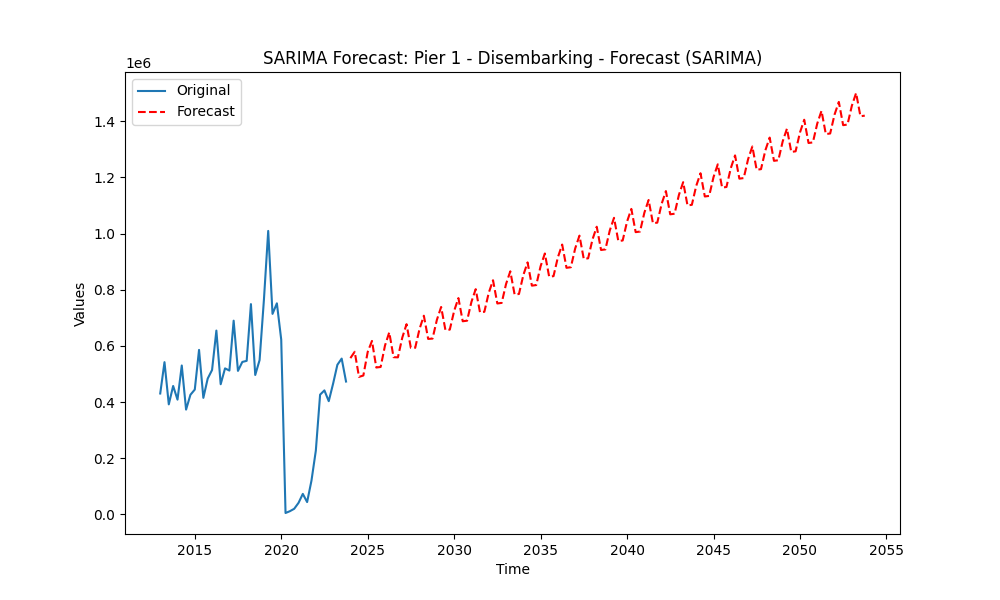

Data behind this chart, as committed beside it:
original, forecast
2024-01-01, 556393
2024-04-01, 579065
2024-07-01, 489633
2024-10-01, 494582
2025-01-01, 578523
2025-04-01, 617630
2025-07-01, 523017
2025-10-01, 524955
2026-01-01, 601115
2026-04-01, 648092
2026-07-01, 559799
2026-10-01, 559193
2027-01-01, 629332
2027-04-01, 677240
2027-07-01, 593109
2027-10-01, 593108
2028-01-01, 660514
2028-04-01, 707375
2028-07-01, 624773
2028-10-01, 625895
2029-01-01, 692570
2029-04-01, 738494
2029-07-01, 656127
2029-10-01, 657938
2030-01-01, 724640
2030-04-01, 770114
2030-07-01, 687607
2030-10-01, 689681
2031-01-01, 756547
2031-04-01, 801889
2031-07-01, 719238
2031-10-01, 721361
2032-01-01, 788336
2032-04-01, 833675
2032-07-01, 750950
2032-10-01, 753055
2033-01-01, 820075
2033-04-01, 865438
2033-07-01, 782689
2033-10-01, 784772
2034-01-01, 851802
2034-04-01, 897182
2034-07-01, 814432
2034-10-01, 816503
2035-01-01, 883530
2035-04-01, 928918
2035-07-01, 846171
2035-10-01, 848238
2036-01-01, 915262
2036-04-01, 960651
2036-07-01, 877907
2036-10-01, 879974
2037-01-01, 946996
2037-04-01, 992385
2037-07-01, 909642
2037-10-01, 911709
2038-01-01, 978730
2038-04-01, 1024119
2038-07-01, 941377
2038-10-01, 943444
... 60 more rows
